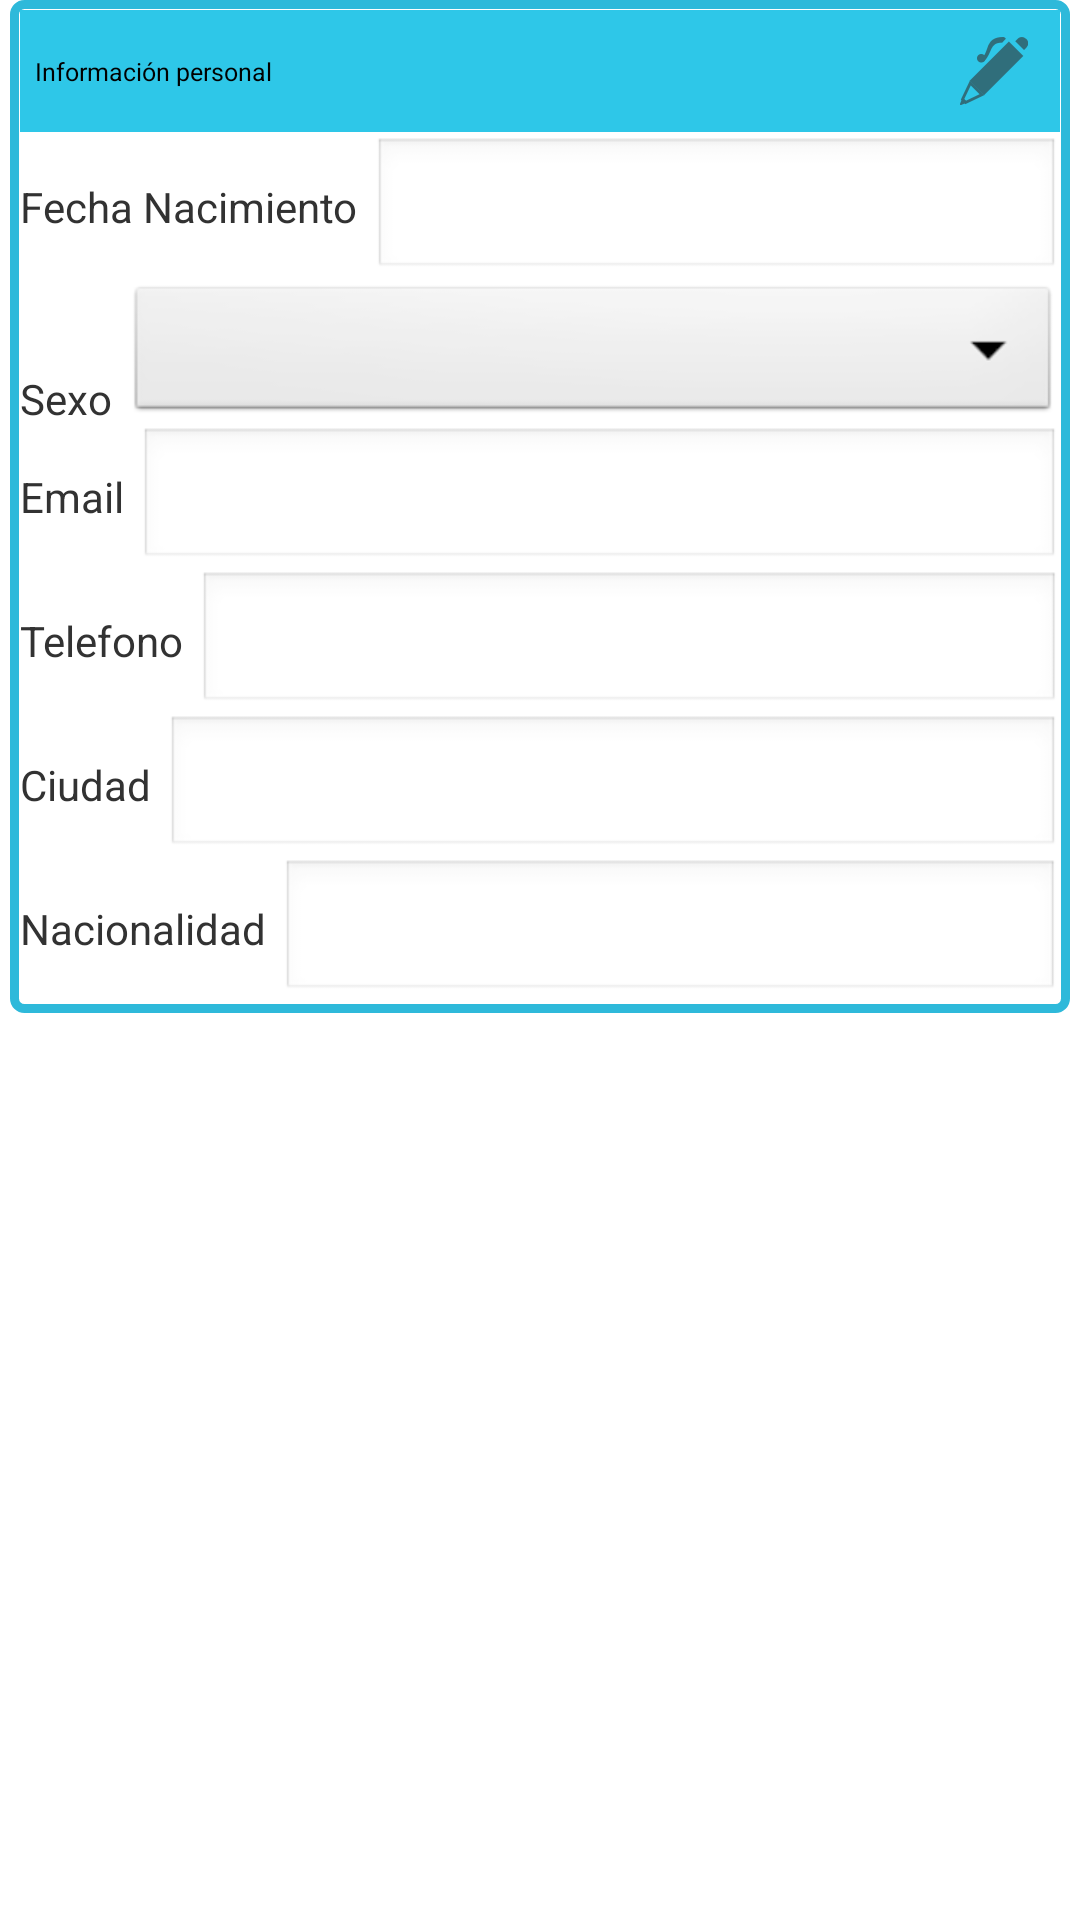

Produce the Android XML layout that renders to this screen, including the resource entries it uses.
<!-- AndroidManifest.xml: application theme AppTheme -->
<!-- res/layout/datos_personales.xml -->
<FrameLayout xmlns:android="http://schemas.android.com/apk/res/android"
    android:layout_width="match_parent"
    android:layout_height="wrap_content">
    <RelativeLayout
        android:id="@+id/allDatos"
        android:layout_width="match_parent"
        android:layout_alignParentTop="true"
        android:background="@drawable/rounded_corner"
        android:layout_marginLeft="10px"
        android:layout_marginRight="10px"
        android:layout_height="wrap_content">

        <RelativeLayout
            android:id="@+id/headerDatos"
            android:layout_width="match_parent"
            android:layout_height="wrap_content"
            android:background="#ff2ec7e8"
            android:layout_alignParentTop="true">

            <TextView
                android:id="@+id/TituloHeaderDatos"
                android:layout_width="wrap_content"
                android:layout_height="wrap_content"
                android:layout_margin="5dp"
                android:textSize="25px"
                android:textColor="#000000"
                android:text="Información personal"
                android:layout_centerVertical="true"
                android:layout_alignParentLeft="true" />

            <ImageView
                android:id="@+id/editButton"
                android:src="@drawable/ic_editar"
                android:layout_marginRight="5px"
                android:layout_alignParentRight="true"
                android:layout_width="wrap_content"
                android:layout_height="wrap_content"
                android:padding="5dp" />

        </RelativeLayout>

        <RelativeLayout
            android:id="@+id/contentDatos"
            android:layout_width="match_parent"
            android:layout_height="wrap_content"
            android:layout_below="@+id/headerDatos">

            <TextView
                android:id="@+id/TituloDatos"
                android:layout_width="wrap_content"
                android:layout_height="wrap_content"
                android:text="Fecha Nacimiento"
                android:layout_alignBaseline="@+id/edit_fecha"
                android:layout_alignBottom="@+id/edit_fecha" />

            <EditText android:id="@+id/edit_fecha"
                android:layout_height="wrap_content"
                android:layout_width="match_parent"
                android:layout_marginLeft="15px"
                android:layout_marginTop="5px"
                android:onClick="onClickFechaNacimiento"
                android:layout_toRightOf="@+id/TituloDatos" />

            <TextView
                android:id="@+id/tvSexo"
                android:layout_width="wrap_content"
                android:layout_height="wrap_content"
                android:text="Sexo"
                android:layout_alignBaseline="@+id/edit_sex"
                android:layout_alignBottom="@+id/edit_sex" />

            <Spinner android:id="@+id/edit_sex"
                android:layout_height="wrap_content"
                android:layout_width="match_parent"
                android:layout_marginLeft="15px"
                android:layout_below="@+id/edit_fecha"
                android:layout_toRightOf="@+id/tvSexo"
                android:entries="@array/genders"/>

            <TextView
                android:id="@+id/tvEmail"
                android:layout_width="wrap_content"
                android:layout_height="wrap_content"
                android:text="Email"
                android:layout_alignBaseline="@+id/edit_email"
                android:layout_alignBottom="@+id/edit_email" />

            <EditText android:id="@+id/edit_email"
                android:layout_height="wrap_content"
                android:layout_width="match_parent"
                android:layout_marginLeft="15px"
                android:layout_below="@+id/edit_sex"
                android:layout_toRightOf="@+id/tvEmail" />

            <TextView
                android:id="@+id/tvTelefono"
                android:layout_width="wrap_content"
                android:layout_height="wrap_content"
                android:text="Telefono"
                android:layout_alignBaseline="@+id/edit_tel"
                android:layout_alignBottom="@+id/edit_tel" />

            <EditText android:id="@+id/edit_tel"
                android:layout_height="wrap_content"
                android:layout_width="match_parent"
                android:layout_marginLeft="15px"
                android:layout_below="@+id/edit_email"
                android:layout_toRightOf="@+id/tvTelefono" />

            <TextView
                android:id="@+id/tvCiudad"
                android:layout_width="wrap_content"
                android:layout_height="wrap_content"
                android:text="Ciudad"
                android:layout_alignBaseline="@+id/edit_ciudad"
                android:layout_alignBottom="@+id/edit_ciudad" />

            <EditText android:id="@+id/edit_ciudad"
                android:layout_height="wrap_content"
                android:layout_width="match_parent"
                android:layout_marginLeft="15px"
                android:layout_below="@+id/edit_tel"
                android:layout_toRightOf="@+id/tvCiudad" />

            <TextView
                android:id="@+id/tvNacionalidad"
                android:layout_width="wrap_content"
                android:layout_height="wrap_content"
                android:text="Nacionalidad"
                android:layout_alignBaseline="@+id/edit_nacionalidad"
                android:layout_alignBottom="@+id/edit_nacionalidad" />

            <EditText android:id="@+id/edit_nacionalidad"
                android:layout_height="wrap_content"
                android:layout_width="match_parent"
                android:layout_marginLeft="15px"
                android:layout_below="@+id/edit_ciudad"
                android:layout_toRightOf="@+id/tvNacionalidad" />


        </RelativeLayout>


    </RelativeLayout>
</FrameLayout>
<!-- resources referenced by this layout -->
<resources>
  <!-- drawable ic_editar: png bitmap (drawable-hdpi, 641 bytes) -->
  <!-- drawable rounded_corner (drawable) -->
  <?xml version="1.0" encoding="utf-8"?>
  <shape
      xmlns:android="http://schemas.android.com/apk/res/android"
      android:shape="rectangle">
  
      
      <solid>
      </solid>
  
      
      <stroke
          android:width="3dp"
          android:color="#FF2EB9DA" >
      </stroke>
  
      
      <padding
          android:left="10px"
          android:top="10px"
          android:right="10px"
          android:bottom="10px"    >
      </padding>
  
      
      <corners
          android:radius="10px"   >
      </corners>
  
  </shape>
  <style name="AppTheme" parent="android:Theme.Light.NoTitleBar">
          
      </style>
</resources>
